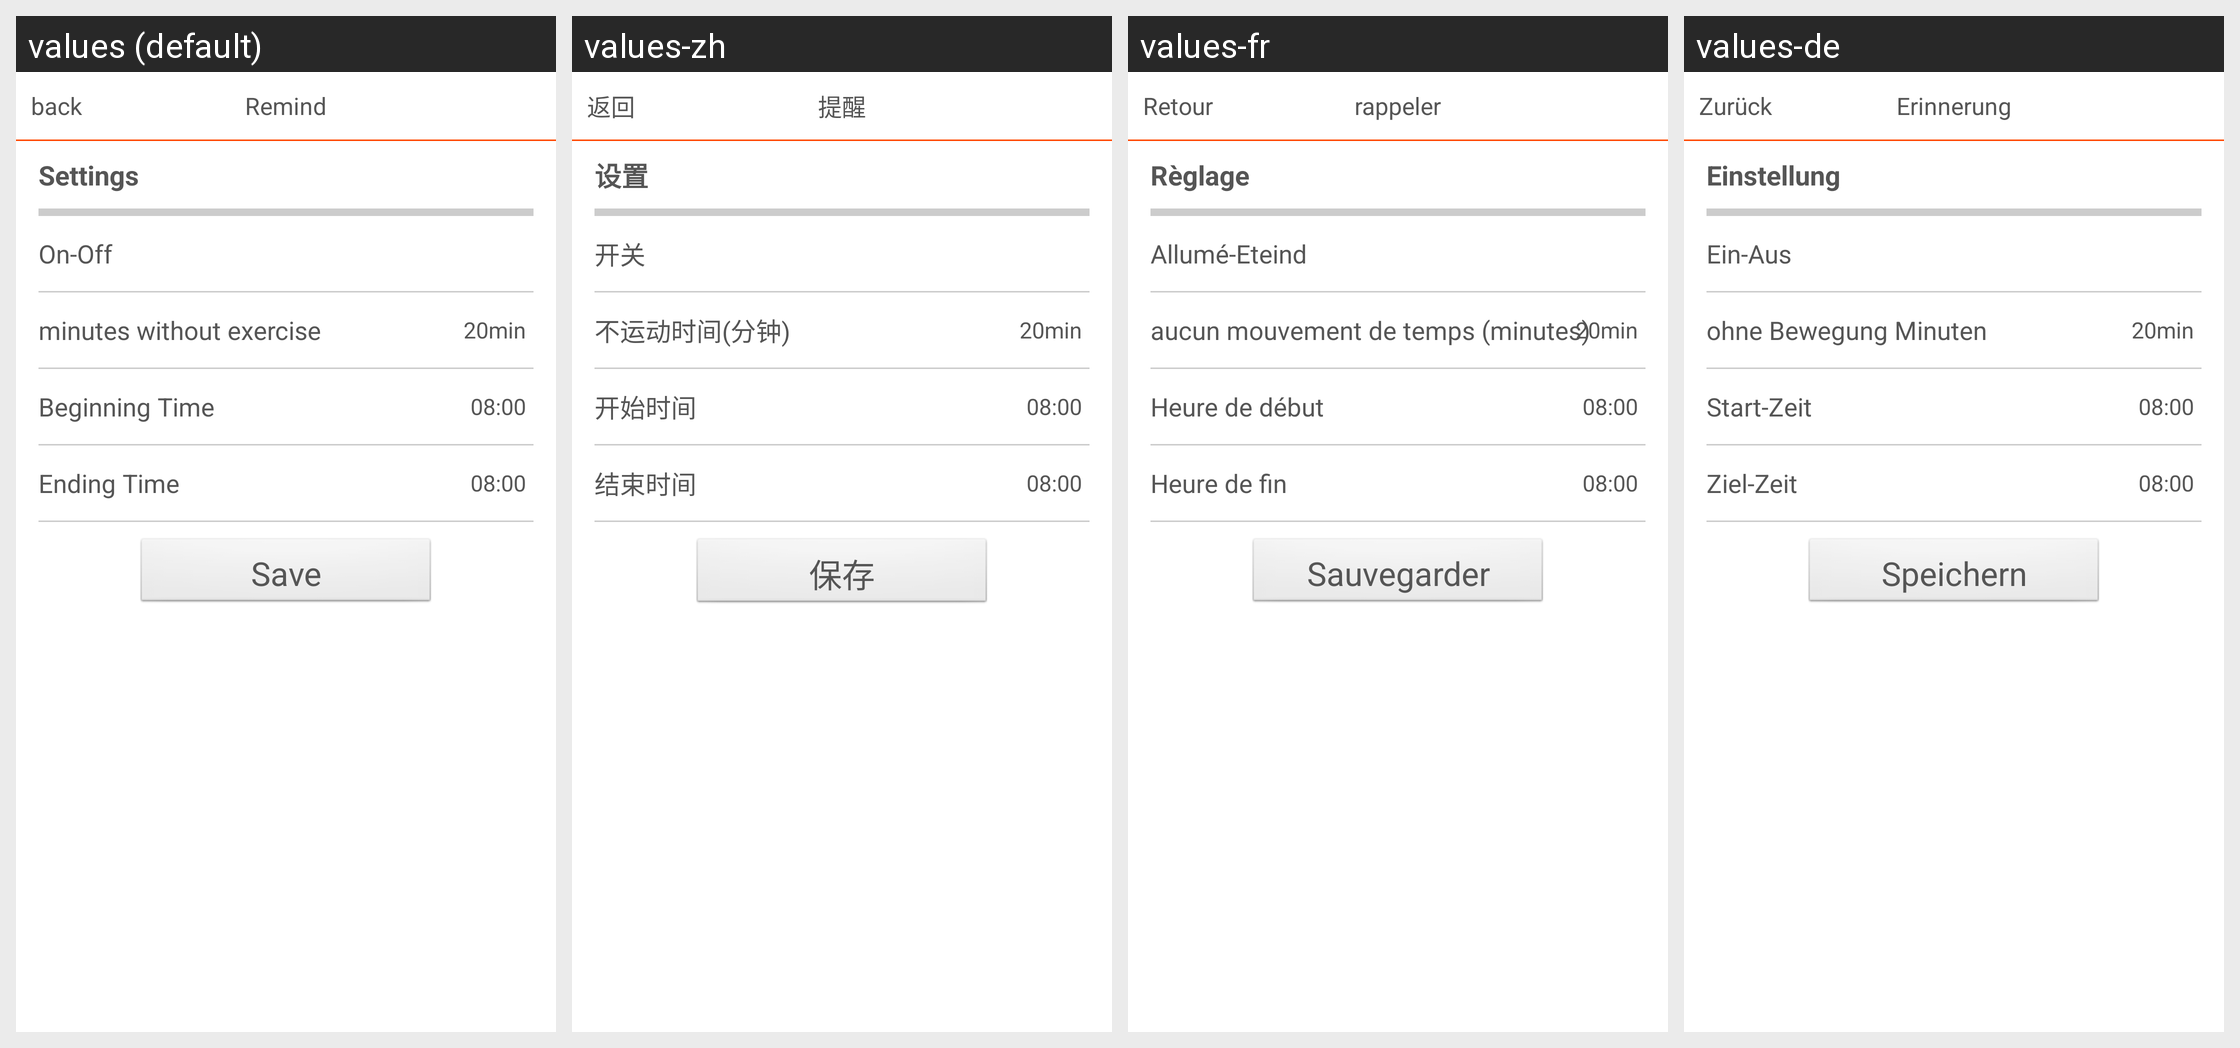

This grid shows one Android layout under several languages. Give, for every string resource on the screen, its name, the default text and each shown locale's text.
Android screen res/layout/activity_settings_reminder.xml rendered under 4 locales, left to right: values (default), values-zh, values-fr, values-de. Device: Nexus 5 (rendered at 1080×1920; each locale shown at half size, 540×960, under a caption strip naming it); theme android:Theme.NoTitleBar.
Other locales in the repository, not shown: values-es, values-it.
Strings drawn on this screen, with the default value and each locale's value (text and hints the layout hard-codes, and strings that could not be matched under every locale, appear in the picture but are not listed):

back
  values: back
  values-zh: 返回
  values-fr: Retour
  values-de: Zurück

Remind
  values: Remind
  values-zh: 提醒
  values-fr: rappeler
  values-de: ‎Erinnerung

setting
  values: Settings
  values-zh: 设置
  values-fr: Règlage
  values-de: Einstellung

Switch
  values: On-Off
  values-zh: 开关
  values-fr: Allumé-Eteind
  values-de: Ein-Aus

no_movement_time
  values: minutes without exercise
  values-zh: 不运动时间(分钟)
  values-fr: aucun mouvement de temps (minutes)
  values-de: ohne Bewegung Minuten

start_time
  values: Beginning Time
  values-zh: 开始时间
  values-fr: Heure de début
  values-de: Start-Zeit

end_time
  values: Ending Time
  values-zh: 结束时间
  values-fr: Heure de fin
  values-de: Ziel-Zeit

save
  values: Save
  values-zh: 保存
  values-fr: Sauvegarder
  values-de: Speichern
